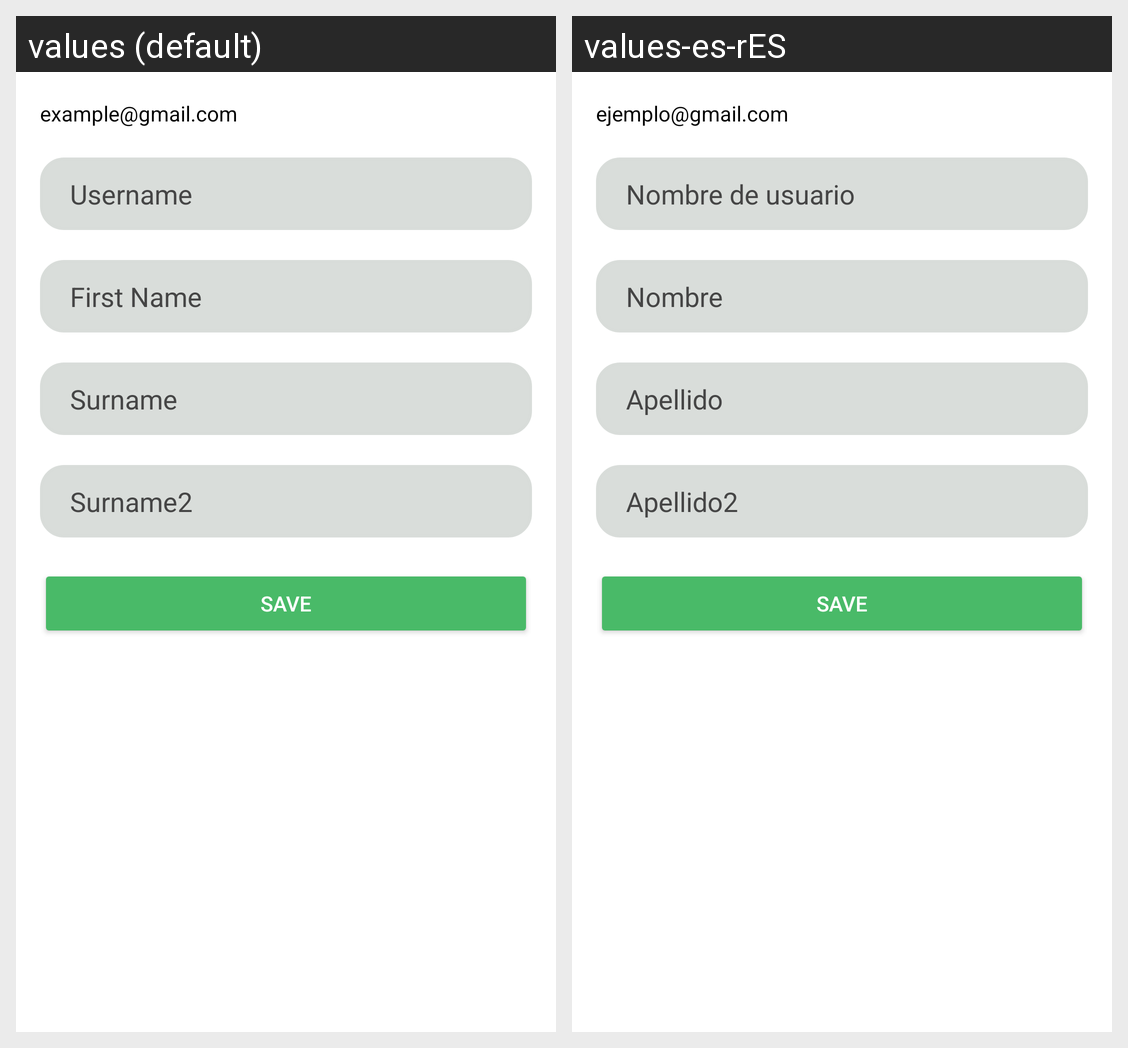

The same Android screen rendered under two of its app's locales, left to right. List the strings drawn on it with the default value and each locale's translation.
Android screen res/layout/activity_user_edit.xml rendered under 2 locales, left to right: values (default), values-es-rES. Device: Nexus 5 (rendered at 1080×1920; each locale shown at half size, 540×960, under a caption strip naming it); theme Theme.AppCompat.NoActionBar.
Strings drawn on this screen, with the default value and each locale's value (text and hints the layout hard-codes, and strings that could not be matched under every locale, appear in the picture but are not listed):

example_gmail_com
  values: example@gmail.com
  values-es-rES: ejemplo@gmail.com

username
  values: Username
  values-es-rES: Nombre de usuario

name
  values: First Name
  values-es-rES: Nombre

surname
  values: Surname
  values-es-rES: Apellido

surname2
  values: Surname2
  values-es-rES: Apellido2

save
  values: Save
  values-es-rES: Save
